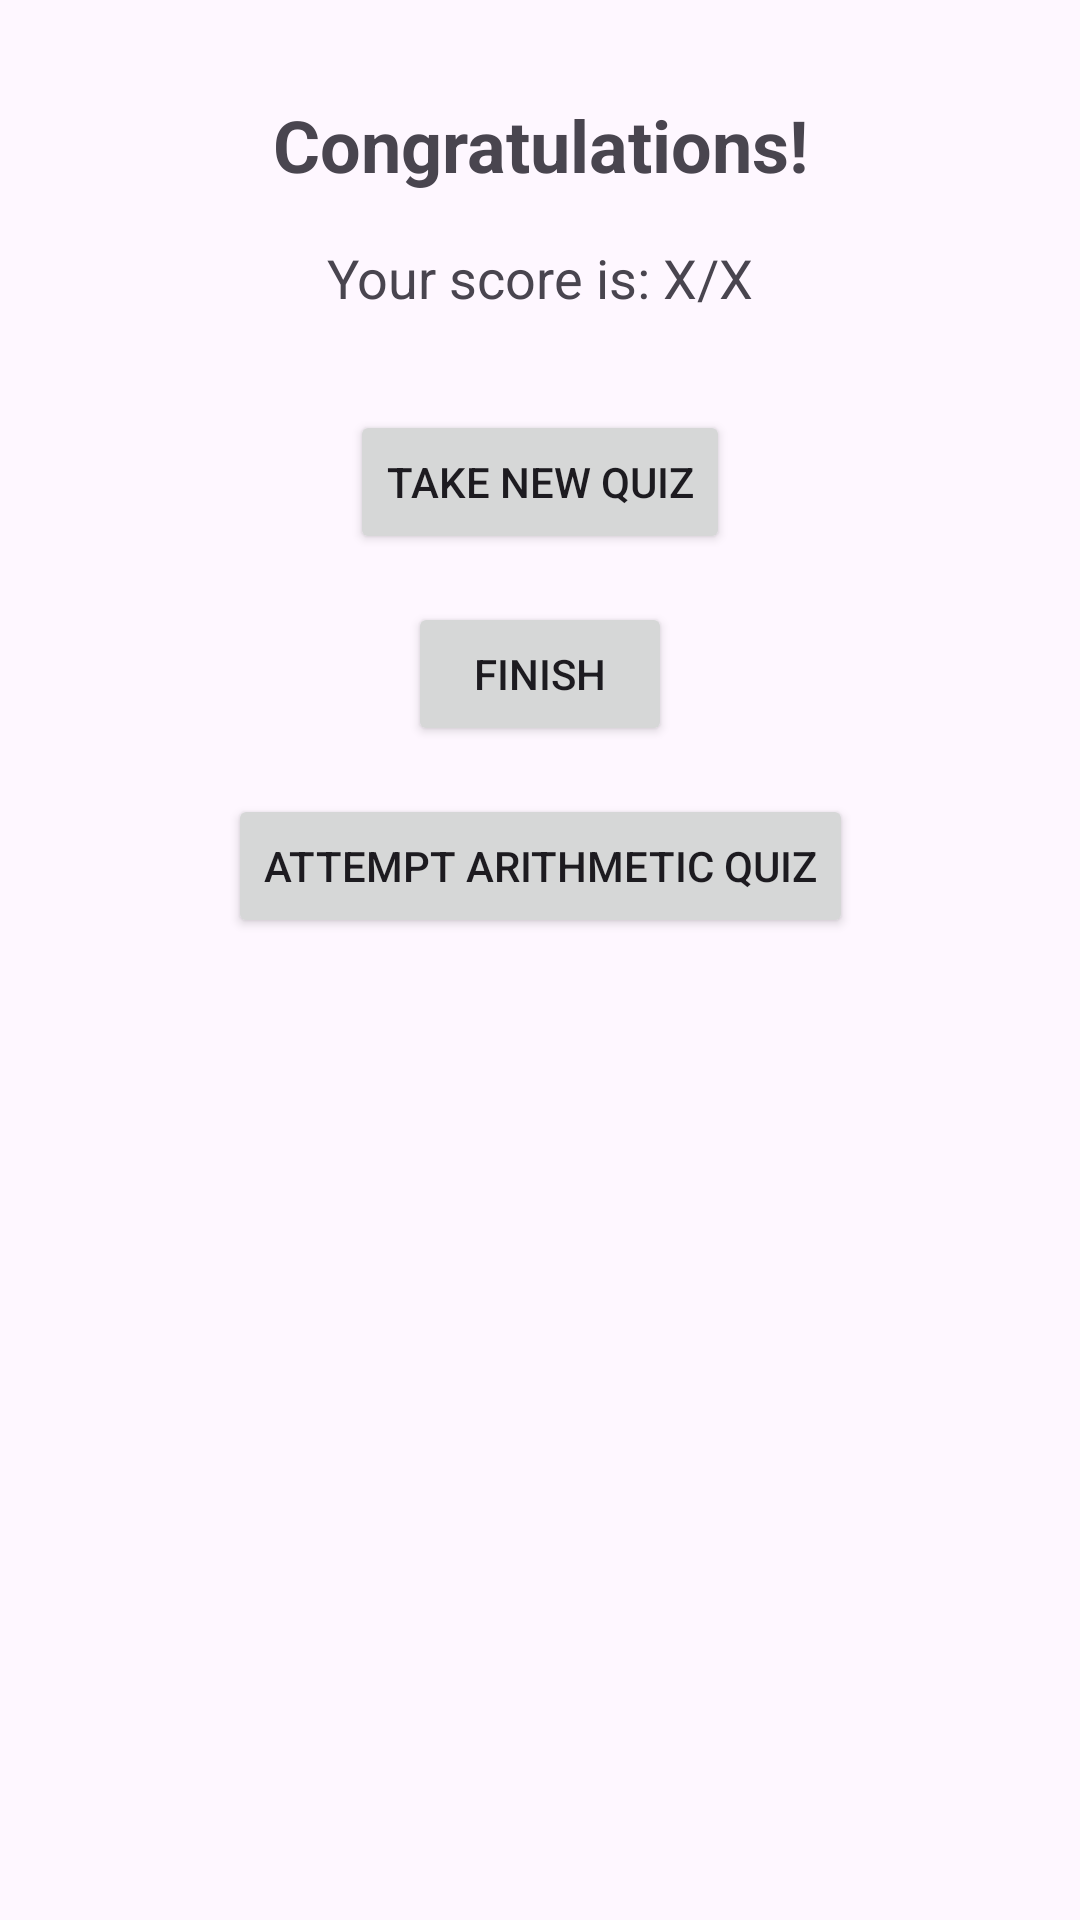

Write the Android layout XML for this screen, with the resource values it uses.
<!-- AndroidManifest.xml: application theme Theme.QUIZESAPP -->
<!-- res/layout/activity_final_score.xml -->
<?xml version="1.0" encoding="utf-8"?>
<androidx.constraintlayout.widget.ConstraintLayout xmlns:android="http://schemas.android.com/apk/res/android"
    xmlns:app="http://schemas.android.com/apk/res-auto"
    xmlns:tools="http://schemas.android.com/tools"
    android:layout_width="match_parent"
    android:layout_height="match_parent"
    tools:context=".FinalScoreActivity">

    <TextView
        android:id="@+id/congrats_text_view"
        android:layout_width="wrap_content"
        android:layout_height="wrap_content"
        android:text="Congratulations!"
        android:textSize="24sp"
        android:textStyle="bold"
        app:layout_constraintTop_toTopOf="parent"
        app:layout_constraintStart_toStartOf="parent"
        app:layout_constraintEnd_toEndOf="parent"
        android:layout_marginTop="32dp" />

    <TextView
        android:id="@+id/score_text_view"
        android:layout_width="wrap_content"
        android:layout_height="wrap_content"
        android:text="Your score is: X/X"
        android:textSize="18sp"
        app:layout_constraintTop_toBottomOf="@id/congrats_text_view"
        app:layout_constraintStart_toStartOf="parent"
        app:layout_constraintEnd_toEndOf="parent"
        android:layout_marginTop="16dp" />

    <Button
        android:id="@+id/take_new_quiz_button"
        android:layout_width="wrap_content"
        android:layout_height="wrap_content"
        android:text="Take New Quiz"
        app:layout_constraintTop_toBottomOf="@id/score_text_view"
        app:layout_constraintStart_toStartOf="parent"
        app:layout_constraintEnd_toEndOf="parent"
        android:layout_marginTop="32dp" />

    <Button
        android:id="@+id/finish_button"
        android:layout_width="wrap_content"
        android:layout_height="wrap_content"
        android:text="Finish"
        app:layout_constraintTop_toBottomOf="@id/take_new_quiz_button"
        app:layout_constraintStart_toStartOf="parent"
        app:layout_constraintEnd_toEndOf="parent"
        android:layout_marginTop="16dp" />

    <Button
        android:id="@+id/attempt_arithmetic_button"
        android:layout_width="wrap_content"
        android:layout_height="wrap_content"
        android:text="Attempt Arithmetic Quiz"
        app:layout_constraintTop_toBottomOf="@id/finish_button"
        app:layout_constraintStart_toStartOf="parent"
        app:layout_constraintEnd_toEndOf="parent"
        android:layout_marginTop="16dp" />

</androidx.constraintlayout.widget.ConstraintLayout>
<!-- resources referenced by this layout -->
<resources>
  <style name="Theme.QUIZESAPP" parent="Base.Theme.QUIZESAPP" />
  <style name="Base.Theme.QUIZESAPP" parent="Theme.Material3.DayNight.NoActionBar">
          
          
      </style>
</resources>
